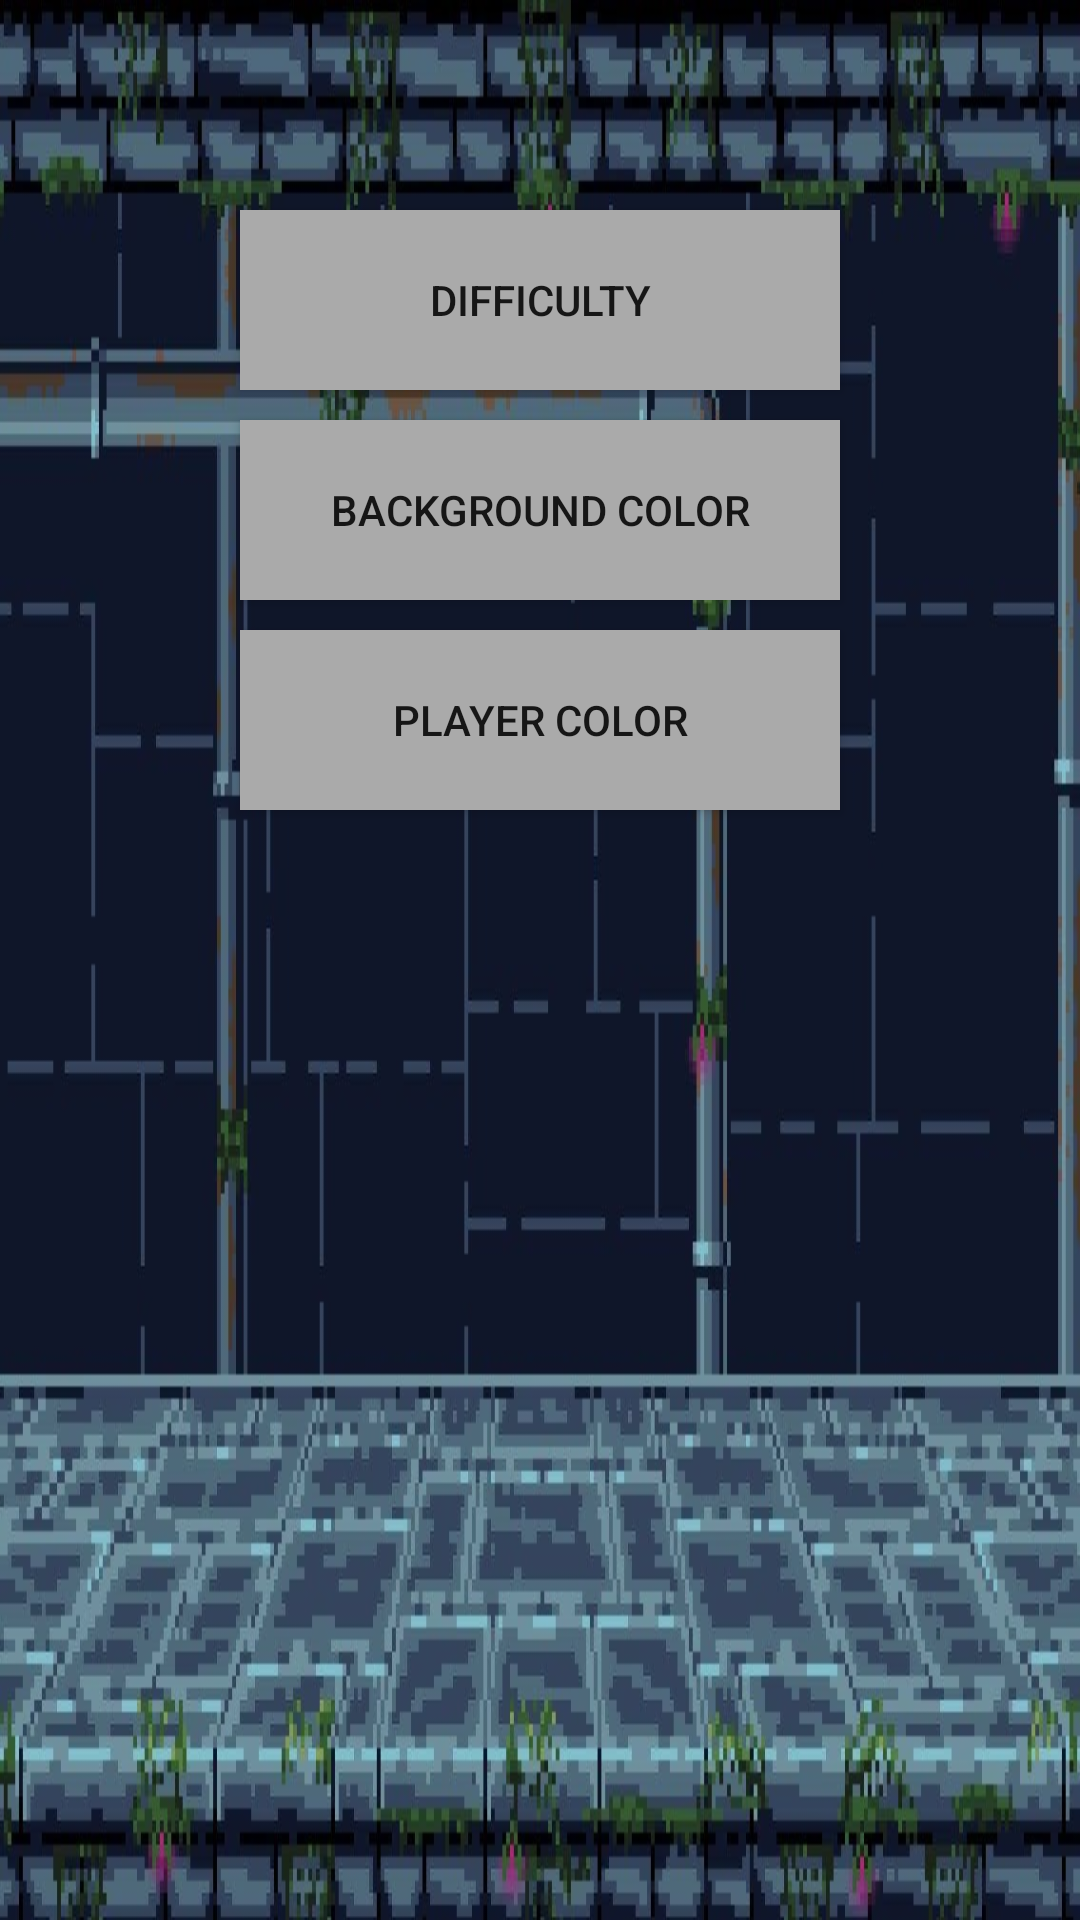

Write the Android layout XML for this screen, with the resource values it uses.
<!-- AndroidManifest.xml: application theme AppTheme -->
<!-- res/layout/activity_settings.xml -->
<?xml version="1.0" encoding="utf-8"?>
<RelativeLayout xmlns:android="http://schemas.android.com/apk/res/android"
    xmlns:tools="http://schemas.android.com/tools"
    android:layout_width="match_parent"
    android:layout_height="match_parent"
    android:background="@drawable/sewer"
    tools:context="com.example.ZombieSlayer.Views.SettingsView">

    <Button
        android:id="@+id/Difficulty"
        android:layout_width="200dp"
        android:layout_height="60dp"
        android:layout_marginTop="70dp"
        android:layout_centerHorizontal="true"
        android:background="@android:color/darker_gray"
        android:text="@string/difficulty"
        />
    <Button
        android:id="@+id/bColor"
        android:layout_width="200dp"
        android:layout_height="60dp"
        android:layout_below="@id/Difficulty"
        android:layout_centerInParent="true"
        android:layout_marginVertical="10dp"
        android:background="@android:color/darker_gray"
        android:text="@string/background_color"
        />
    <Button
        android:id="@+id/pColor"
        android:layout_width="200dp"
        android:layout_height="60dp"
        android:layout_below="@id/bColor"
        android:layout_centerInParent="true"
        android:background="@android:color/darker_gray"
        android:text="@string/player_color"
        />

</RelativeLayout>
<!-- resources referenced by this layout -->
<resources>
  <!-- drawable sewer: jpg bitmap (drawable, 133437 bytes) -->
  <string name="background_color">Background Color</string>
  <string name="difficulty">Difficulty</string>
  <string name="player_color">Player Color</string>
  <style name="AppTheme" parent="Theme.AppCompat.Light.NoActionBar">
          <item name="colorPrimary">@color/ic_launcher_background </item>
          <item name="colorPrimaryDark">@android:color/holo_orange_dark</item>
          <item name="android:windowNoTitle">true</item>
          <item name="android:windowFullscreen">true</item>
      </style>
</resources>
